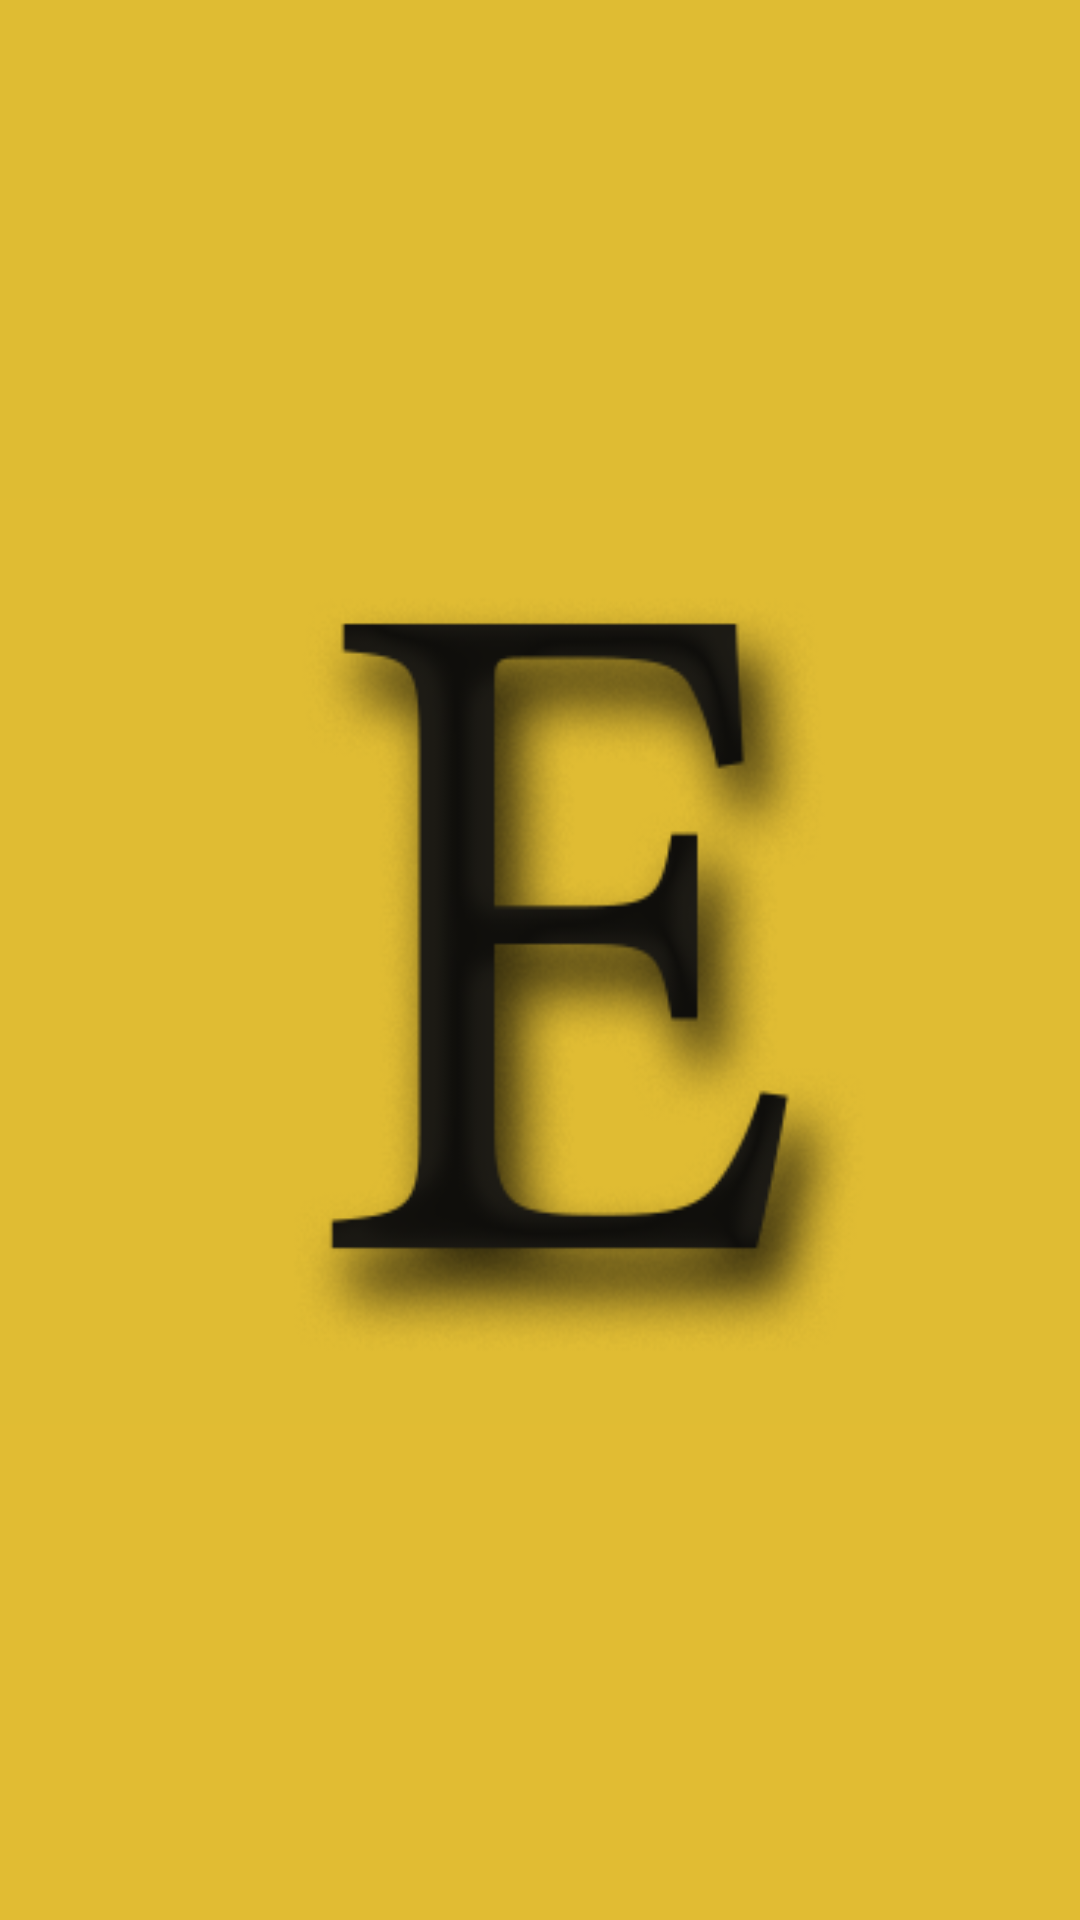

Reconstruct the res/layout file that produces this screen, plus the resources it refers to.
<!-- AndroidManifest.xml: application theme AppTheme.NoActionBar -->
<!-- res/layout/activity_splash.xml -->
<?xml version="1.0" encoding="utf-8"?>
<RelativeLayout xmlns:android="http://schemas.android.com/apk/res/android"
    xmlns:tools="http://schemas.android.com/tools"
    android:layout_width="match_parent"
    android:layout_height="match_parent"
    android:background="@drawable/sngecode_splash"
    tools:context=".SplashActivity">


</RelativeLayout>
<!-- resources referenced by this layout -->
<resources>
  <!-- drawable sngecode_splash: png bitmap (drawable, 50612 bytes) -->
  <style name="AppTheme.NoActionBar">
          <item name="windowActionBar">false</item>
          <item name="windowNoTitle">true</item>
      </style>
</resources>
